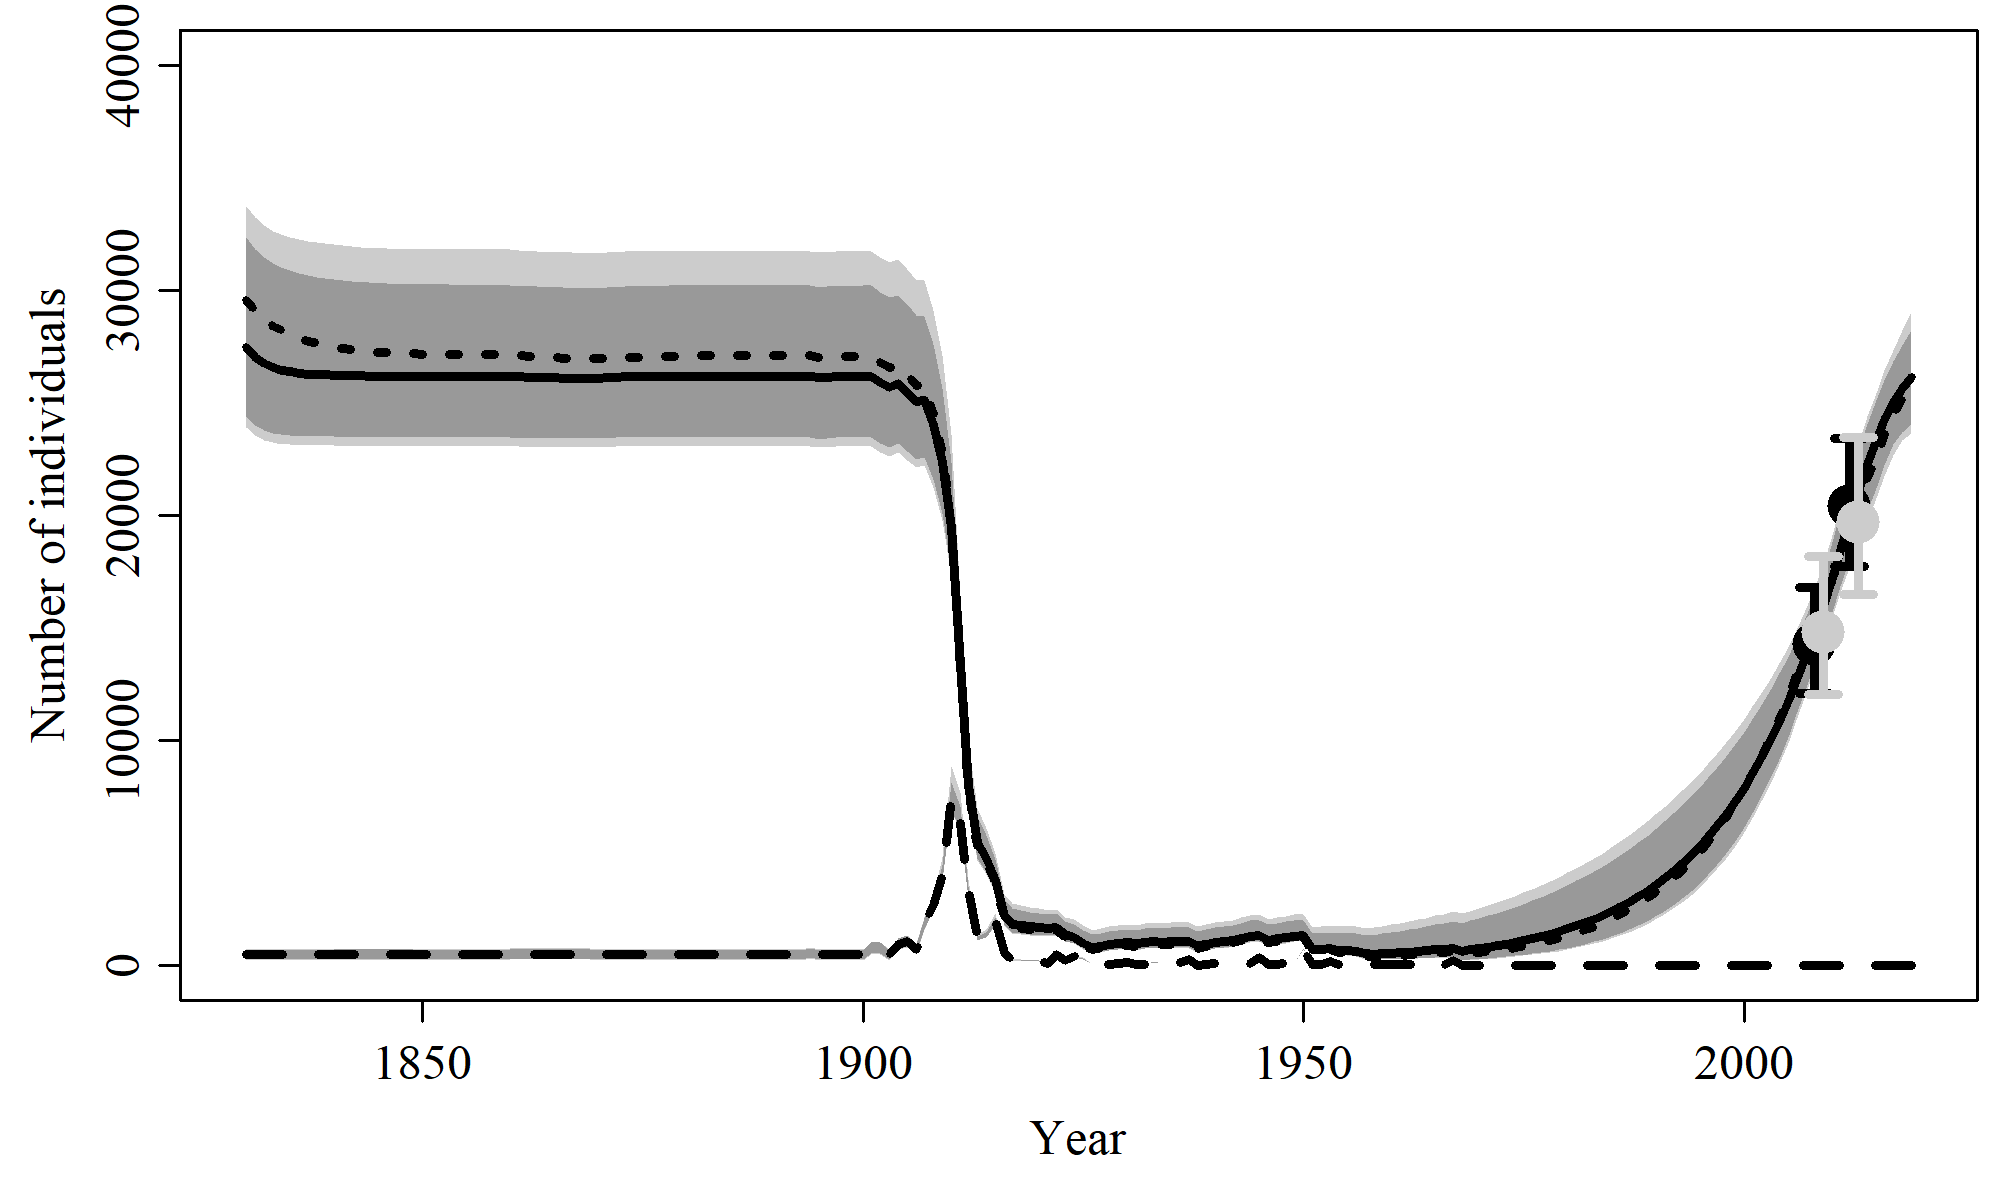

The table this chart was drawn from, first rows:
, N_1830, N_1831, N_1832, N_1833, N_1834, N_1835, N_1836, N_1837, N_1838, N_1839, N_1840, N_1841, N_1842, N_1843, N_1844, N_1845, N_1846, N_1847, N_1848, N_1849, N_1850, N_1851, N_1852
mean, 27786, 27335, 27063, 26886, 26766, 26683, 26624, 26581, 26550, 26526, 26509, 26490, 26477, 26466, 26458, 26452, 26447, 26443, 26440, 26437, 26435, 26438, 26440
median, 27470, 27021, 26746, 26578, 26461, 26385, 26326, 26295, 26271, 26254, 26243, 26228, 26218, 26212, 26206, 26201, 26197, 26195, 26192, 26190, 26190, 26195, 26198
2.5%PI, 23934, 23544, 23339, 23233, 23169, 23138, 23121, 23110, 23100, 23096, 23094, 23087, 23083, 23081, 23080, 23079, 23079, 23079, 23079, 23079, 23079, 23084, 23086
97.5%PI, 33736, 33248, 32908, 32657, 32518, 32362, 32261, 32196, 32132, 32110, 32078, 32033, 31962, 31914, 31896, 31874, 31865, 31850, 31844, 31837, 31814, 31813, 31816
5%PI, 24405, 23990, 23787, 23655, 23587, 23546, 23521, 23507, 23499, 23497, 23493, 23483, 23476, 23472, 23469, 23468, 23468, 23468, 23467, 23467, 23467, 23472, 23474
95%PI, 32368, 31842, 31464, 31205, 31032, 30884, 30760, 30668, 30610, 30547, 30489, 30446, 30402, 30368, 30345, 30323, 30301, 30290, 30282, 30266, 30259, 30262, 30256
min, 22316, 22106, 22017, 21977, 21959, 21951, 21947, 21945, 21945, 21944, 21944, 21939, 21937, 21936, 21935, 21935, 21935, 21935, 21935, 21935, 21935, 21940, 21942
max, 44735, 44134, 43596, 43110, 42669, 42265, 41893, 41549, 41230, 40932, 40653, 40387, 40136, 39899, 39675, 39462, 39260, 39067, 38905, 38871, 38841, 38819, 38800
n, 10000, 10000, 10000, 10000, 10000, 10000, 10000, 10000, 10000, 10000, 10000, 10000, 10000, 10000, 10000, 10000, 10000, 10000, 10000, 10000, 10000, 10000, 10000
